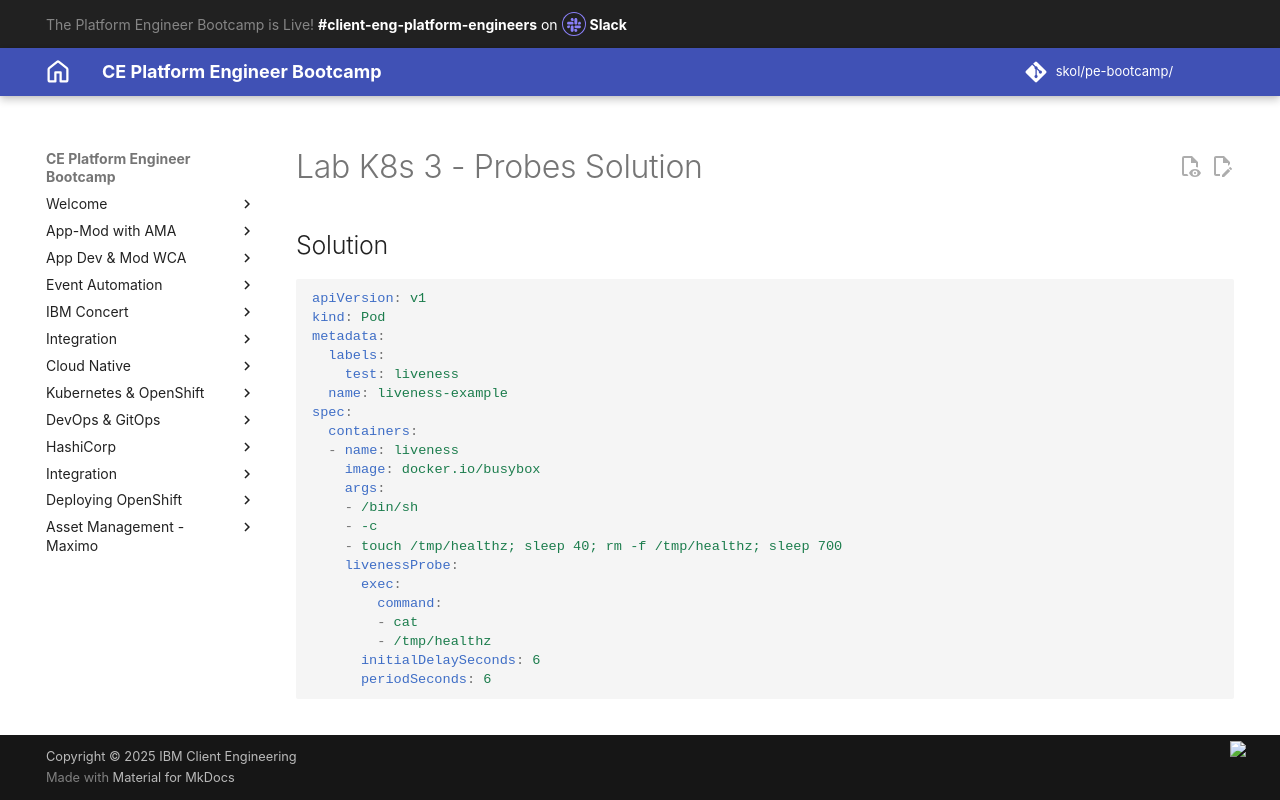

repository: jabbott7335/ce-pe-bootcamp · page: k8s/solutions/probes/index.html · generator: mkdocs

---
Title: Lab K8s 3 - Probes Solution
hide:
    - toc
---

# Lab K8s 3 - Probes Solution

## Solution 

```yaml
apiVersion: v1
kind: Pod
metadata:
  labels:
    test: liveness
  name: liveness-example
spec:
  containers:
  - name: liveness
    image: docker.io/busybox
    args:
    - /bin/sh
    - -c
    - touch /tmp/healthz; sleep 40; rm -f /tmp/healthz; sleep 700
    livenessProbe:
      exec:
        command:
        - cat
        - /tmp/healthz
      initialDelaySeconds: 6
      periodSeconds: 6
```
